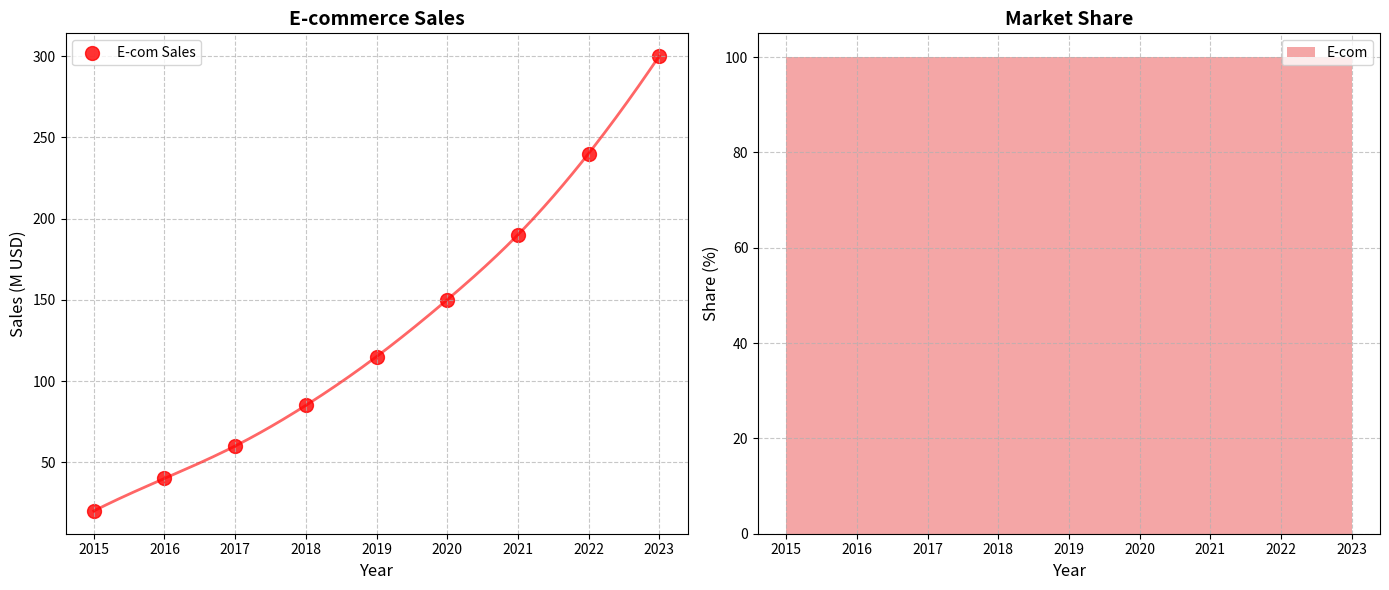

The script that saved this image:
import matplotlib.pyplot as plt
import numpy as np
from scipy.interpolate import make_interp_spline

years = np.array([2015, 2016, 2017, 2018, 2019, 2020, 2021, 2022, 2023])
e_commerce_sales = np.array([20, 40, 60, 85, 115, 150, 190, 240, 300])

# Since retail sales are removed, the total sales equals e-commerce sales.
e_commerce_market_share = np.array([100] * len(years))  # 100% market share without retail competition

fig, (ax1, ax2) = plt.subplots(1, 2, figsize=(14, 6))

ax1.scatter(years, e_commerce_sales, color='red', label='E-com Sales', marker='o', s=100, alpha=0.8)

years_fine = np.linspace(years.min(), years.max(), 300)
e_commerce_spline = make_interp_spline(years, e_commerce_sales)(years_fine)

ax1.plot(years_fine, e_commerce_spline, color='red', linestyle='-', linewidth=2, alpha=0.6)

ax1.set_title("E-commerce Sales", fontsize=14, weight='bold')
ax1.set_xlabel("Year", fontsize=12)
ax1.set_ylabel("Sales (M USD)", fontsize=12)
ax1.legend(loc='upper left')
ax1.grid(True, linestyle='--', alpha=0.7)

ax2.stackplot(years, e_commerce_market_share, labels=['E-com'], colors=['lightcoral'], alpha=0.7)
ax2.set_title("Market Share", fontsize=14, weight='bold')
ax2.set_xlabel("Year", fontsize=12)
ax2.set_ylabel("Share (%)", fontsize=12)
ax2.legend(loc='upper right')
ax2.grid(True, linestyle='--', alpha=0.7)

plt.tight_layout()
plt.show()
